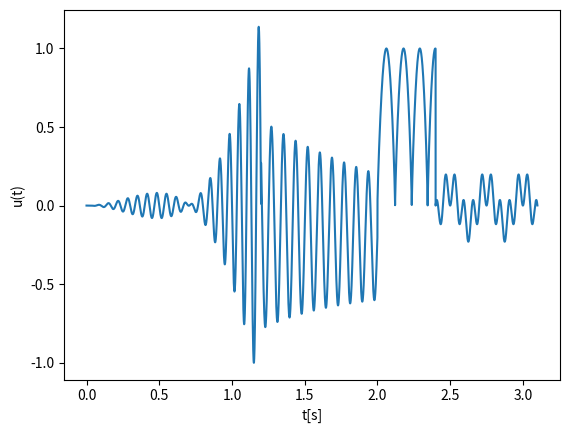

Source code (Python):
import math as m
import matplotlib.pyplot
#zadanie 3 - wzór 3


fs = 10000 #podanie częstotliwości w Hz
Ts = 1 / fs
Tc = 3.1 #podanie okresu w s

N = round(Tc / Ts)

t = []
u = []


fu = open("probki_u.txt", 'a')


for i in range(0, N):

	t.append(i / fs)

	if 0 <= t[i] < 1.2:
		u.append((-t[i] ** 2 + 0.5) * m.sin(30 * m.pi * t[i]) * m.log2(t[i] ** 2 + 1))
	elif 1.2 <= t[i] < 2:
		u.append((1/t[i]) * 0.8 * m.sin(24 * m.pi * t[i]) - 0.1 * t[i])
	elif 2 <= t[i] < 2.4:
		u.append((abs(m.sin(2 * m.pi * t[i] ** 2))) ** 0.8)
	else:
		u.append(0.23 * m.sin(20 * m.pi * t[i]) * m.sin(12 * m.pi * t[i]))

	fu.write("czas: " + str(t[i]) + '\t' + "wynik próbki: " + str(u[i]) + "\n")

fu.close


matplotlib.pyplot.plot(t, u)
matplotlib.pyplot.xlabel('t[s]')
matplotlib.pyplot.ylabel('u(t)')
matplotlib.pyplot.show()
